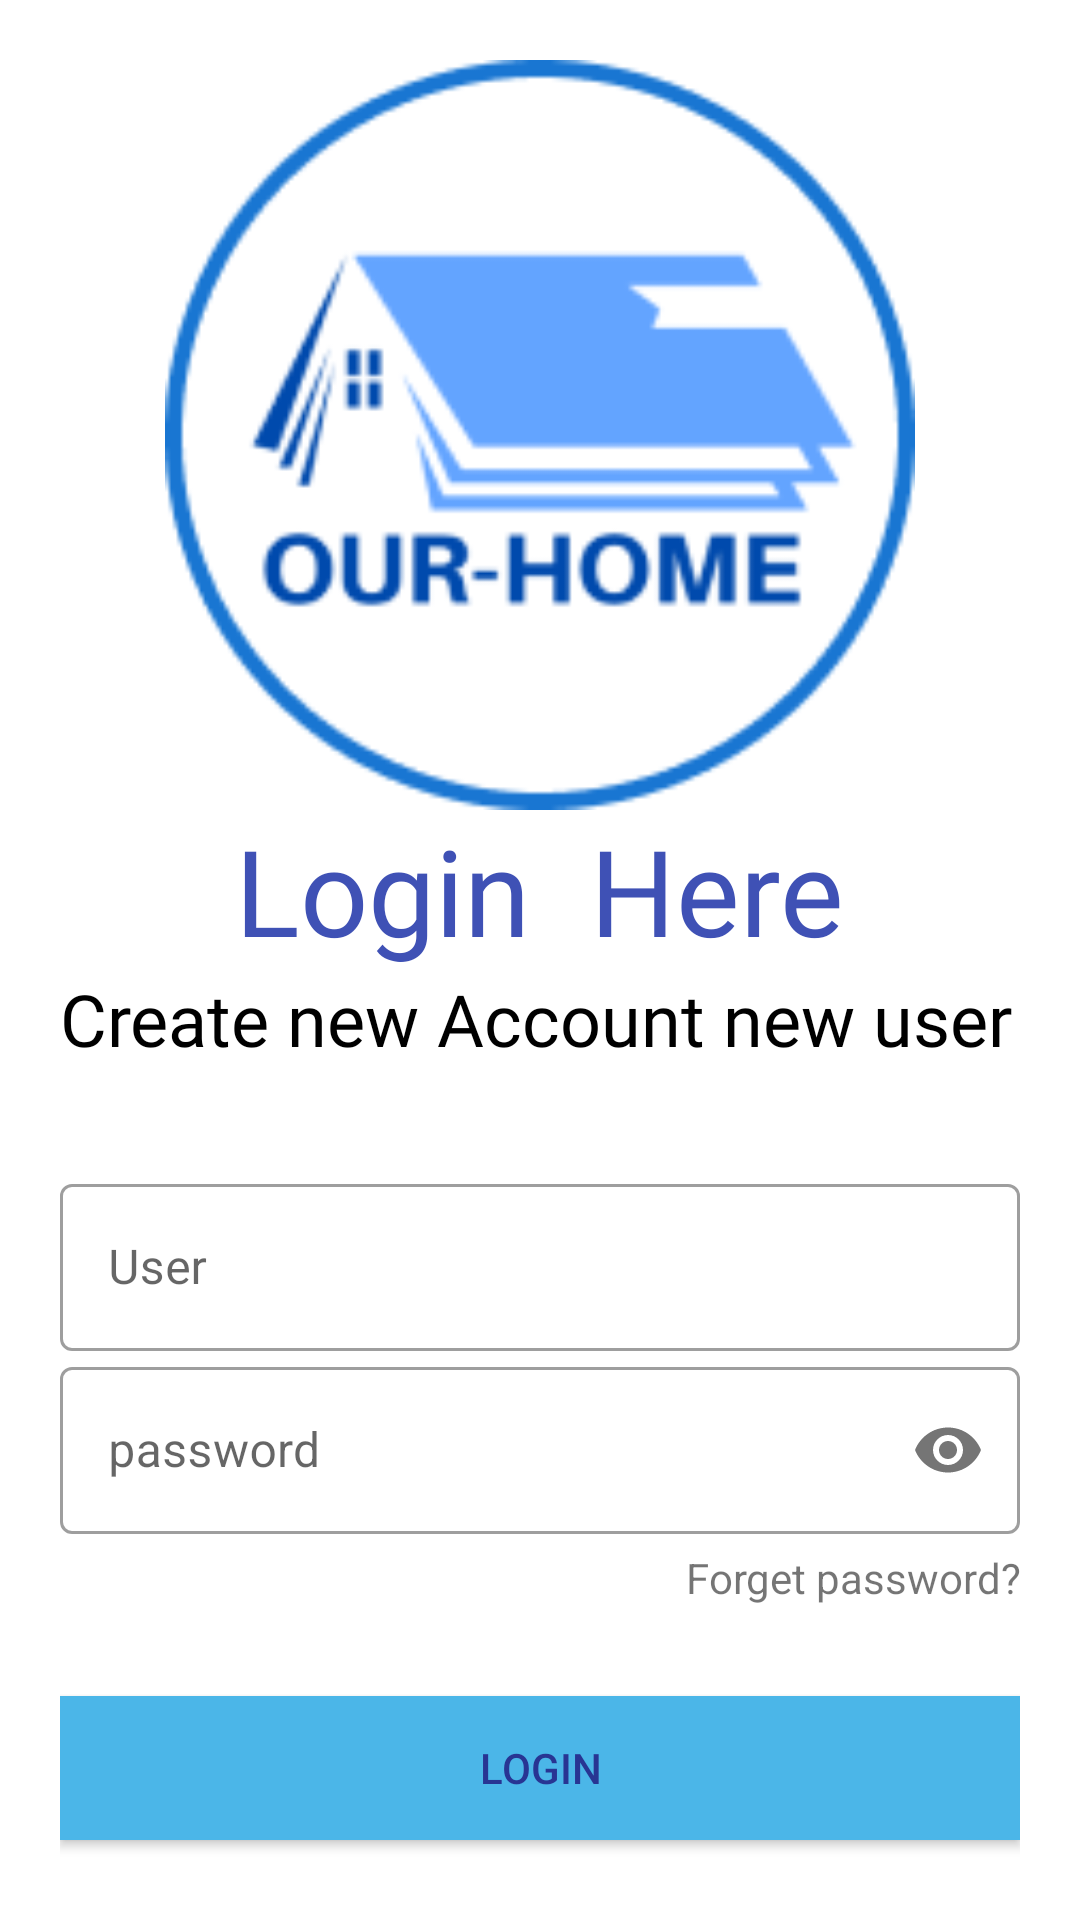

Android layout source for this screen:
<!-- AndroidManifest.xml: application theme Theme.Homeapp -->
<!-- res/layout/login.xml -->
<?xml version="1.0" encoding="utf-8"?>
<LinearLayout xmlns:android="http://schemas.android.com/apk/res/android"
    xmlns:app="http://schemas.android.com/apk/res-auto"
    xmlns:tools="http://schemas.android.com/tools"
    style="@style/Widget.MaterialComponents.TextInputLayout.OutlinedBox"
    android:layout_width="match_parent"
    android:layout_height="match_parent"
    android:background="#ffffff"
    android:orientation="vertical"
    android:padding="20dp"
    tools:context=".login">


    <ImageView
        android:layout_width="250dp"
        android:layout_height="250dp"
        android:layout_gravity="center"
        android:src="@drawable/ad">

    </ImageView>

    <TextView
        android:id="@+id/fontfamily"
        android:layout_width="wrap_content"
        android:layout_height="wrap_content"
        android:layout_gravity="center"
        android:fontFamily="@font/poppins_extrabold"
        android:text="Login  Here"
        android:textColor="#3F51B5"
        android:textSize="40sp" />

    <TextView
        android:layout_width="wrap_content"
        android:layout_height="46dp"
        android:layout_gravity="center"
        android:fontFamily="@font/poppins"
        android:text="Create new Account new user "
        android:textColor="#000000"
        android:textSize="24sp" />

    <LinearLayout
        android:layout_width="match_parent"
        android:layout_height="wrap_content"
        android:layout_marginTop="20dp"
        android:layout_marginBottom="20dp"
        android:orientation="vertical">



        <com.google.android.material.textfield.TextInputLayout
            android:id="@+id/username_text_field_design"
            style="@style/Widget.MaterialComponents.TextInputLayout.OutlinedBox"
            android:layout_width="match_parent"
            android:layout_height="wrap_content"
            android:hint="User">


            <com.google.android.material.textfield.TextInputEditText
                android:layout_width="match_parent"
                android:layout_height="wrap_content"
                android:inputType="text"
                tools:ignore="TouchTargetSizeCheck" />

        </com.google.android.material.textfield.TextInputLayout>


        <com.google.android.material.textfield.TextInputLayout
            android:id="@+id/password_input_field"
            style="@style/Widget.MaterialComponents.TextInputLayout.OutlinedBox"
            android:layout_width="match_parent"
            android:layout_height="wrap_content"
            app:passwordToggleEnabled="true"
            android:hint="password">

            <com.google.android.material.textfield.TextInputEditText
                android:layout_width="match_parent"
                android:layout_height="wrap_content"
                android:inputType="textPassword"
                tools:ignore="TouchTargetSizeCheck" />

        </com.google.android.material.textfield.TextInputLayout>

        <TextView
            android:layout_width="match_parent"
            android:layout_height="wrap_content"
            android:layout_marginTop="5dp"
            android:layout_marginBottom="5dp"
            android:text="Forget password?"
            android:textAlignment="viewEnd">

        </TextView>


    </LinearLayout>

    <Button
        android:id="@+id/login_button"
        android:layout_width="match_parent"
        android:layout_height="wrap_content"
        android:layout_marginTop="5dp"
        android:layout_marginBottom="5dp"
        android:background="@color/material_dynamic_primary70"
        android:text="Login"
        android:textColor="#283593" />

    <TextView
        android:id="@+id/for_signup"
        android:layout_width="match_parent"
        android:layout_height="wrap_content"
        android:layout_marginTop="5dp"
        android:layout_marginBottom="5dp"
        android:text="SIGN UP FOR AN ACCOUNT"
        android:textAlignment="center"
        android:fontFamily="@font/poppins">


    </TextView>

</LinearLayout>
<!-- resources referenced by this layout -->
<resources>
  <!-- drawable ad: png bitmap (drawable-v24, 10827 bytes) -->
  <style name="Theme.Homeapp" parent="Theme.MaterialComponents.Light.NoActionBar">
          
          <item name="colorPrimary">@color/purple_200</item>
      </style>
  <color name="purple_200">#FFBB86FC</color>
</resources>
